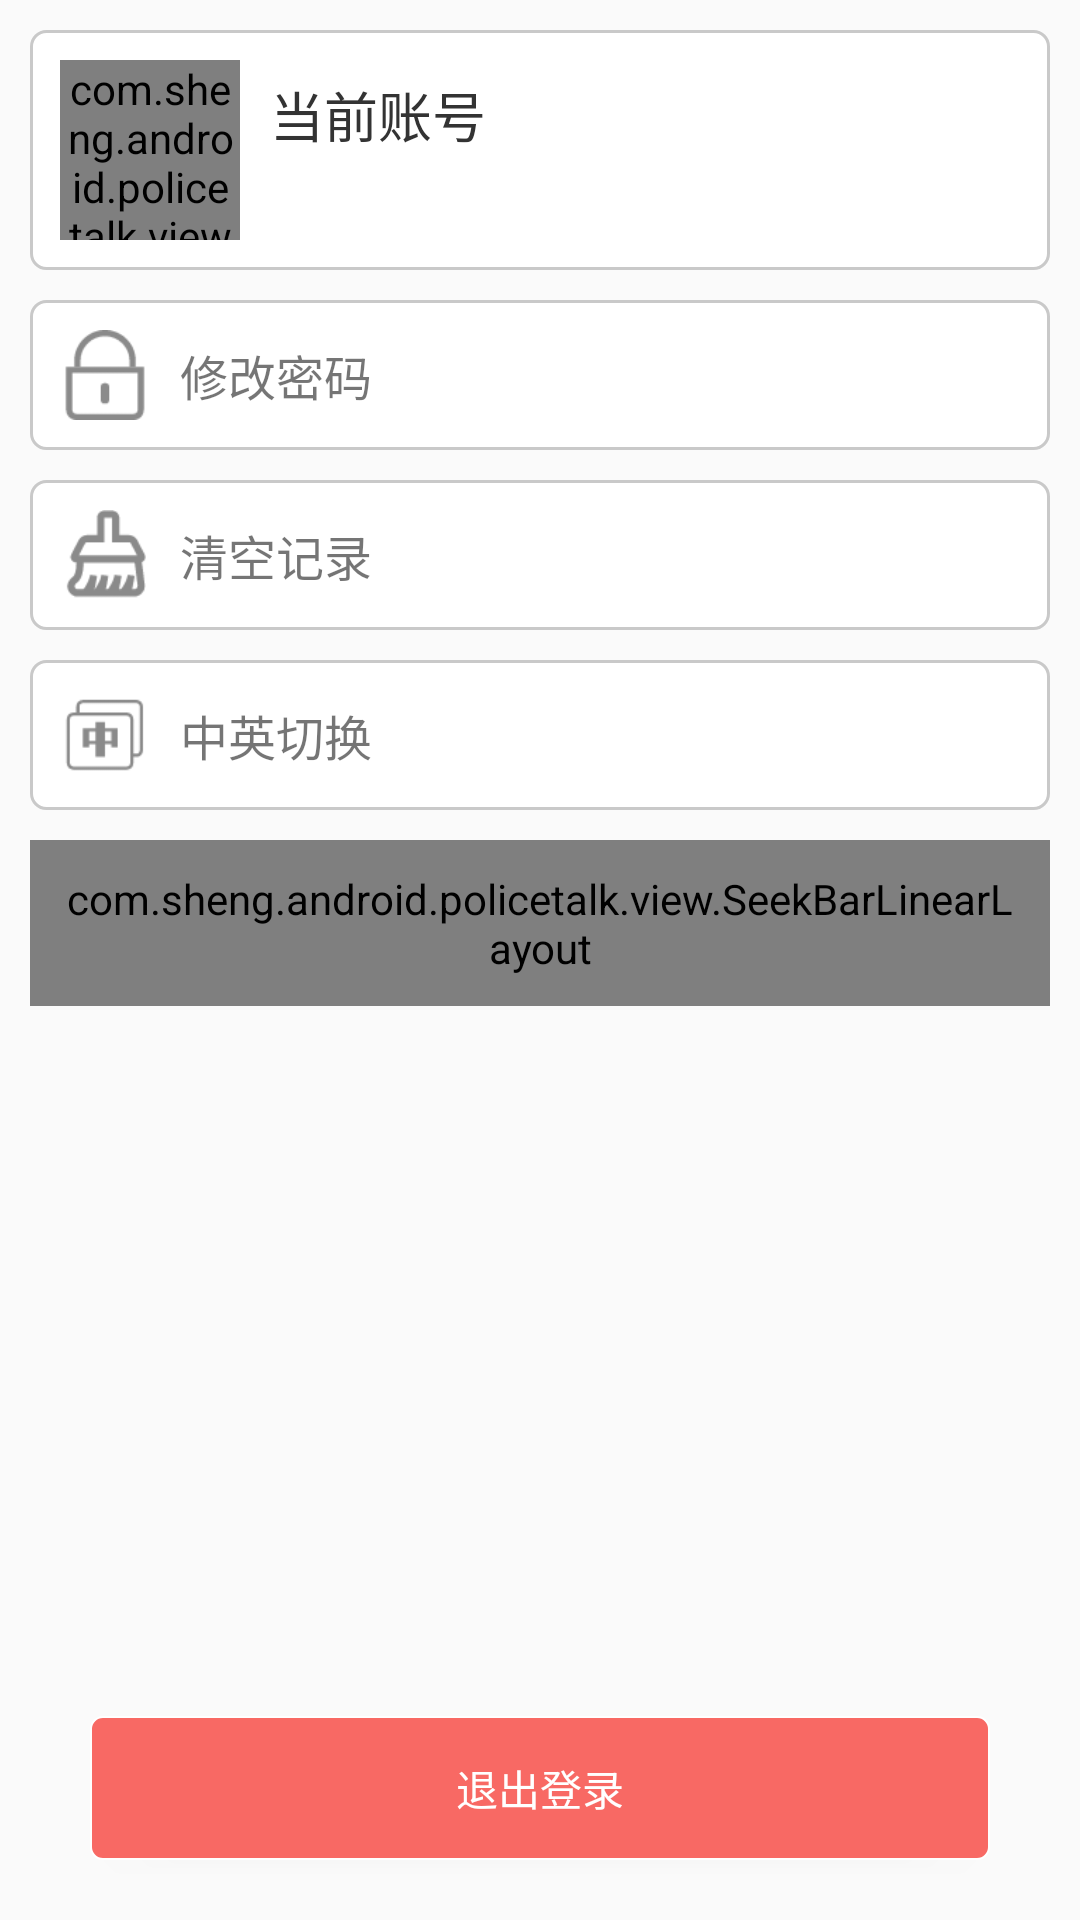

Write the Android layout XML for this screen, with the resource values it uses.
<!-- AndroidManifest.xml: application theme AppTheme -->
<!-- res/layout/layout_settings.xml -->
<?xml version="1.0" encoding="utf-8"?>
<RelativeLayout xmlns:android="http://schemas.android.com/apk/res/android"
    xmlns:app="http://schemas.android.com/apk/res-auto"
    android:orientation="vertical" android:layout_width="match_parent"
    android:layout_height="match_parent">
<Button
    android:id="@+id/btn_exit"
    android:layout_width="match_parent"
    android:layout_height="wrap_content"
    android:text="退出登录"
    android:layout_alignParentBottom="true"
    android:layout_marginBottom="20dp"
    android:layout_marginLeft="30dp"
    android:layout_marginRight="30dp"
    android:textColor="@android:color/white"
    android:background="@drawable/btn_corner_exit"/>
    <LinearLayout
        android:layout_width="match_parent"
        android:layout_height="match_parent"
        android:layout_above="@+id/btn_exit"
        android:layout_alignParentTop="true"
        android:layout_marginLeft="10dp"
        android:layout_marginRight="10dp"
        android:orientation="vertical">
        <LinearLayout
            android:id="@+id/layout_user"
            android:layout_width="match_parent"
            android:layout_height="wrap_content"
            android:layout_marginTop="10dp"
            android:padding="10dp"
            android:background="@drawable/border_corner">
            <com.sheng.android.policetalk.view.RoundImageView
                android:id="@+id/img_head"
                android:layout_width="60dp"
                android:layout_height="60dp"
                android:src="@mipmap/head_current"
                app:borderRadius="10dp"
                app:type="round" >
            </com.sheng.android.policetalk.view.RoundImageView>
            <LinearLayout
                android:layout_width="match_parent"
                android:layout_height="60dp"
                android:paddingTop="5dp"
                android:layout_marginLeft="10dp"
                android:orientation="vertical">
                <TextView
                    android:id="@+id/lable_current"
                    android:layout_width="wrap_content"
                    android:layout_height="wrap_content"
                    android:text="当前账号"
                    android:textSize="18dp"
                    android:textColor="@color/text_black"/>
                <TextView
                    android:id="@+id/tv_current"
                    android:layout_width="wrap_content"
                    android:layout_height="wrap_content"
                    android:textSize="15dp"
                    android:textColor="@color/text_black"/>
            </LinearLayout>
        </LinearLayout>
        <LinearLayout
            android:id="@+id/layout_repwd"
            android:layout_width="match_parent"
            android:layout_height="wrap_content"
            android:layout_marginTop="10dp"
            android:padding="10dp"
            android:background="@drawable/border_corner">
            <ImageView
                android:layout_width="30dp"
                android:layout_height="30dp"
                android:src="@mipmap/ico_repwd"/>
            <TextView
                android:id="@+id/lable_md_pwd"
                android:layout_width="wrap_content"
                android:layout_height="wrap_content"
                android:textSize="16sp"
                android:layout_marginLeft="10dp"
                android:layout_gravity="center_vertical"
                android:text="修改密码"/>
        </LinearLayout>
        <LinearLayout
            android:id="@+id/layout_clear"
            android:layout_width="match_parent"
            android:layout_height="wrap_content"
            android:layout_marginTop="10dp"
            android:padding="10dp"
            android:background="@drawable/border_corner">
            <ImageView
                android:layout_width="30dp"
                android:layout_height="30dp"
                android:src="@mipmap/ico_clear"/>
            <TextView
                android:id="@+id/lable_clear"
                android:layout_width="wrap_content"
                android:layout_height="wrap_content"
                android:textSize="16sp"
                android:layout_marginLeft="10dp"
                android:layout_gravity="center_vertical"
                android:text="清空记录"/>
        </LinearLayout>
        <LinearLayout
            android:id="@+id/layout_language_change"
            android:layout_width="match_parent"
            android:layout_height="wrap_content"
            android:layout_marginTop="10dp"
            android:padding="10dp"
            android:background="@drawable/border_corner">
            <ImageView
                android:id="@+id/ico_language"
                android:layout_width="30dp"
                android:layout_height="30dp"
                android:src="@mipmap/language_zh"/>
            <TextView
                android:id="@+id/lable_language"
                android:layout_width="wrap_content"
                android:layout_height="wrap_content"
                android:textSize="16sp"
                android:layout_marginLeft="10dp"
                android:layout_gravity="center_vertical"
                android:text="中英切换"/>
        </LinearLayout>
    <com.sheng.android.policetalk.view.SeekBarLinearLayout
        android:id="@+id/layout_volume"
        android:layout_width="match_parent"
        android:layout_height="wrap_content"
        android:layout_marginTop="10dp"
        android:padding="10dp"
        android:orientation="vertical"
        android:background="@drawable/border_corner">
        <TextView
            android:id="@+id/lable_voice"
            android:layout_width="wrap_content"
            android:layout_height="wrap_content"
            android:text="音量放大"
            android:textSize="16sp"
            android:layout_marginBottom="10dp"/>
        <com.sheng.android.policetalk.view.TextMoveLayout
            android:id="@+id/tv_move"
            android:layout_width="match_parent"
            android:layout_height="40dp"/>
        <SeekBar
            android:id="@+id/seekbar"
            android:layout_width="fill_parent"
            android:layout_height="wrap_content"
            android:focusable="true"
            android:maxHeight="6.0dip"
            android:minHeight="6.0dip"
            android:paddingLeft="16.0dip"
            android:paddingRight="16.0dip"
            android:progressDrawable="@drawable/po_seekbar"
            android:thumb="@drawable/seekbar_thumb" />
        </com.sheng.android.policetalk.view.SeekBarLinearLayout>
    </LinearLayout>
</RelativeLayout>
<!-- resources referenced by this layout -->
<resources>
  <color name="text_black">#333333</color>
  <!-- drawable border_corner (drawable) -->
  <?xml version="1.0" encoding="utf-8"?>
  <shape xmlns:android="http://schemas.android.com/apk/res/android">
      <solid android:color="@android:color/white" />
      <corners android:topLeftRadius="5dp"
          android:topRightRadius="5dp"
          android:bottomRightRadius="5dp"
          android:bottomLeftRadius="5dp"/>
      <stroke android:width="1dp" android:color="@color/line_color" />
  </shape>
  <!-- drawable btn_corner_exit (drawable) -->
  <?xml version="1.0" encoding="utf-8"?>
   
  
  <shape xmlns:android="http://schemas.android.com/apk/res/android"> 
  
  <solid android:color="@color/button_color"/> 
  
  <stroke android:width="0.5dp" android:color="@android:color/white"/>
  
  <corners android:radius="4dp" /> 
  </shape>
  <!-- drawable po_seekbar (drawable) -->
  <?xml version="1.0" encoding="utf-8"?>
  <layer-list
      xmlns:android="http://schemas.android.com/apk/res/android">
      <item >
          <shape>
              <solid android:color="#ff51495e" />
          </shape>
      </item>
      <item >
          <clip>
              <shape>
                  <solid android:color="#ff51495e" />
              </shape>
          </clip>
      </item>
      <item >
          <clip>
              <shape>
                  <solid android:color="#ff996dfe" />
              </shape>
          </clip>
      </item>
  </layer-list>
  <!-- mipmap head_current: png bitmap (mipmap-hdpi, 9995 bytes) -->
  <!-- mipmap ico_clear: png bitmap (mipmap-hdpi, 1473 bytes) -->
  <!-- mipmap ico_repwd: png bitmap (mipmap-hdpi, 1145 bytes) -->
  <!-- mipmap language_zh: png bitmap (mipmap-hdpi, 931 bytes) -->
  <style name="AppTheme" parent="Theme.AppCompat.Light.DarkActionBar">
          
          <item name="colorPrimary">@color/colorPrimary</item>
          <item name="colorPrimaryDark">@color/colorPrimaryDark</item>
          <item name="colorAccent">@color/colorAccent</item>
          <item name="windowActionBar">true</item>
      </style>
  <color name="line_color">#c9c9c9</color>
  <color name="button_color">#f86964</color>
  <color name="colorPrimary">#3F51B5</color>
  <color name="colorPrimaryDark">#041b5b</color>
  <color name="colorAccent">#FF4081</color>
</resources>
